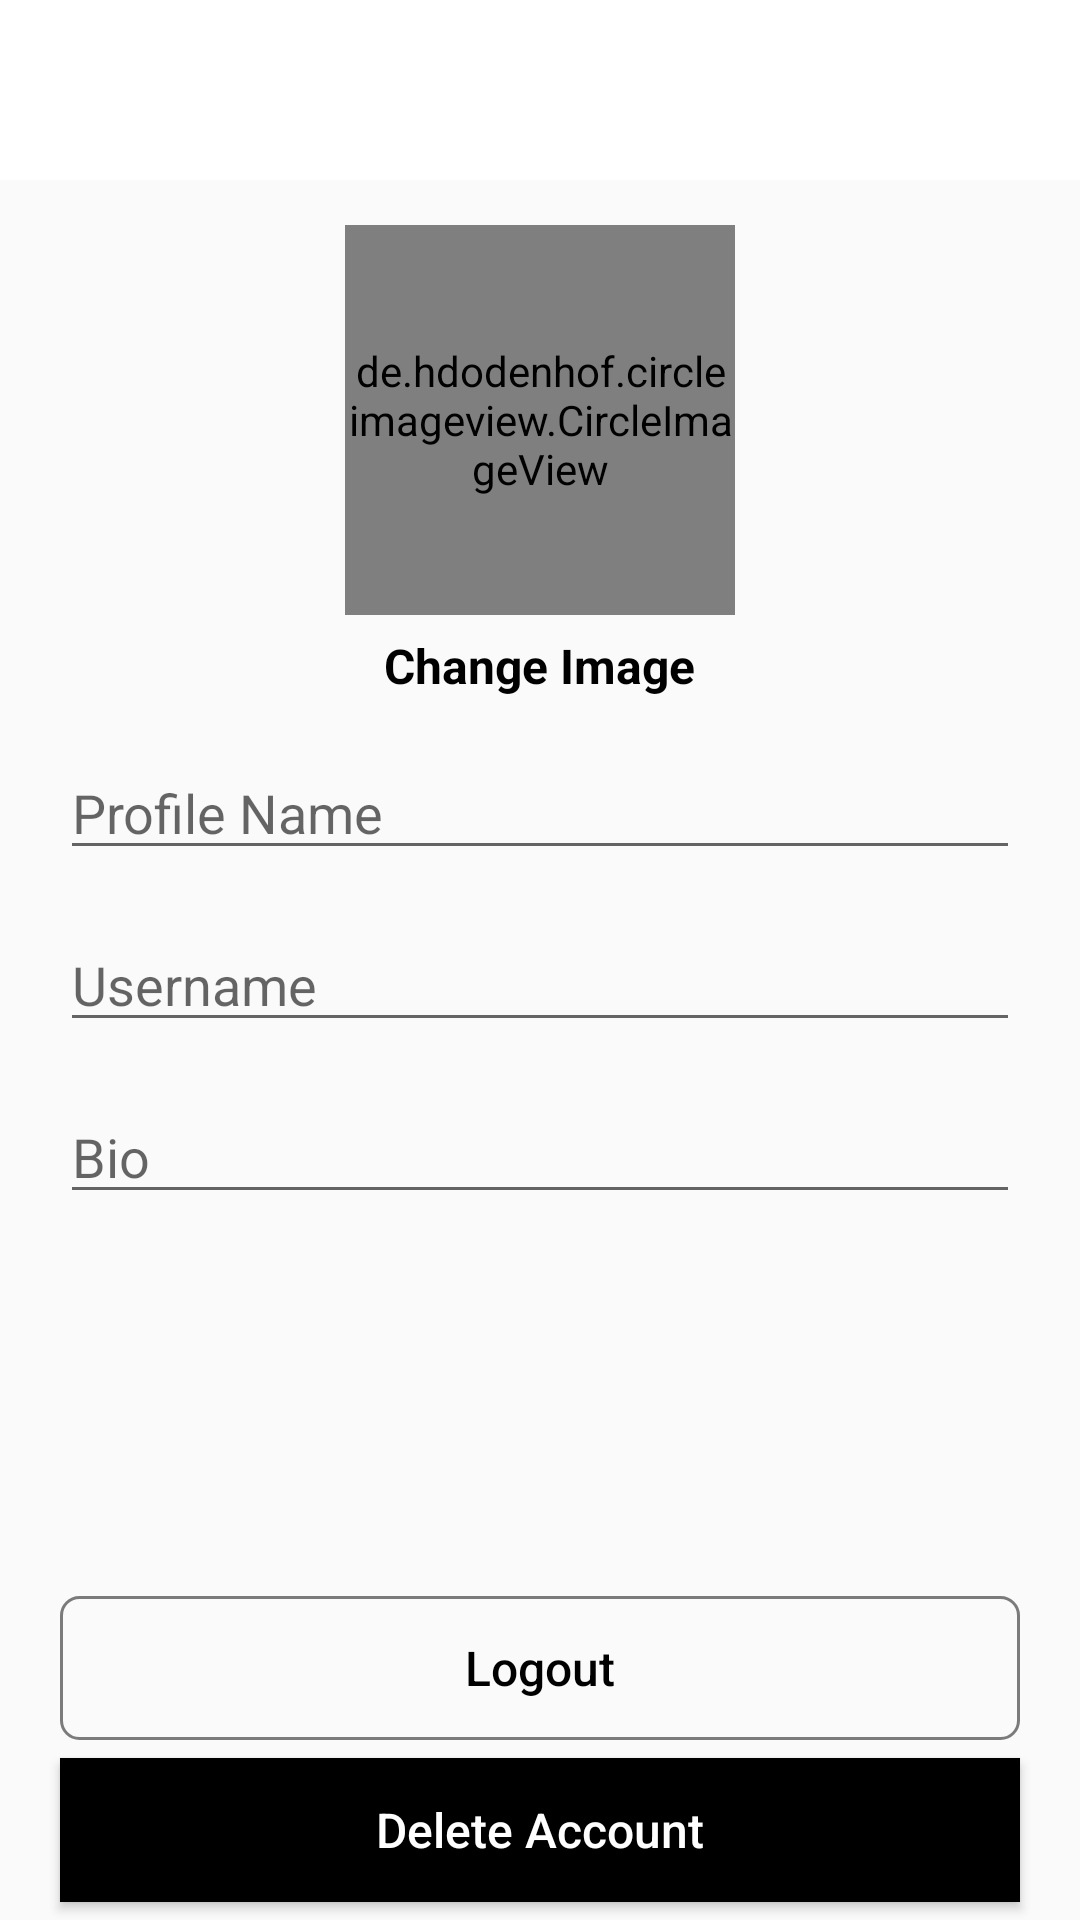

Layout XML and referenced resources for this Android screen:
<!-- AndroidManifest.xml: application theme AppTheme -->
<!-- res/layout/activity_account_setting.xml -->
<?xml version="1.0" encoding="utf-8"?>
<RelativeLayout xmlns:android="http://schemas.android.com/apk/res/android"
    xmlns:app="http://schemas.android.com/apk/res-auto"
    xmlns:tools="http://schemas.android.com/tools"
    android:layout_width="match_parent"
    android:layout_height="match_parent"
    tools:context=".AccountSettingActivity">

    <com.google.android.material.appbar.AppBarLayout
        android:layout_width="match_parent"
        android:layout_height="wrap_content"
        android:id="@+id/app_bar_layout_setprofile"
        android:background="@android:color/white">

        <androidx.appcompat.widget.Toolbar
            android:id="@+id/notifications_toolbar"
            android:layout_width="match_parent"
            android:layout_height="wrap_content"
            android:layout_marginTop="4dp"
            android:layout_marginLeft="6dp"
            android:layout_marginRight="6dp"
            android:background="@android:color/white">

            <RelativeLayout
                android:layout_width="match_parent"
                android:layout_height="wrap_content">

                <ImageView
                    android:id="@+id/close_profile_btn"
                    android:layout_width="20dp"
                    android:layout_height="30dp"
                    android:layout_alignParentStart="true"
                    android:src="@drawable/close"/>

                <ImageView
                    android:id="@+id/save_info_profile_btn"
                    android:layout_width="30dp"
                    android:layout_height="30dp"
                    android:layout_marginRight="15dp"
                    android:layout_alignParentEnd="true"
                    android:src="@drawable/save_edited_info"/>

            </RelativeLayout>
        </androidx.appcompat.widget.Toolbar>
    </com.google.android.material.appbar.AppBarLayout>

    <de.hdodenhof.circleimageview.CircleImageView
        android:id="@+id/setprofile_image_view"
        android:layout_width="130dp"
        android:layout_height="130dp"
        android:layout_below="@+id/app_bar_layout_setprofile"
        android:layout_centerHorizontal="true"
        android:src="@drawable/profile"
        android:layout_marginTop="15dp"/>

    <TextView
        android:id="@+id/change_setimage_text"
        android:layout_width="wrap_content"
        android:layout_height="wrap_content"
        android:text="Change Image"
        android:layout_centerHorizontal="true"
        android:layout_marginTop="6dp"
        android:textStyle="bold"
        android:textSize="16dp"
        android:textColor="@color/colorPrimary"
        android:layout_below="@+id/setprofile_image_view"/>

    <EditText
        android:id="@+id/fullname_setprofile_edittext"
        android:layout_width="match_parent"
        android:layout_height="wrap_content"
        android:layout_marginLeft="20dp"
        android:layout_marginRight="20dp"
        android:layout_marginTop="16dp"
        android:inputType="text"
        android:hint="Profile Name"
        android:layout_below="@+id/change_setimage_text"/>

    <EditText
        android:id="@+id/username_setprofile_edittext"
        android:layout_width="match_parent"
        android:layout_height="wrap_content"
        android:layout_marginLeft="20dp"
        android:layout_marginRight="20dp"
        android:layout_marginTop="16dp"
        android:inputType="text"
        android:hint="Username"
        android:layout_below="@+id/fullname_setprofile_edittext"/>

    <EditText
        android:id="@+id/bio_setprofile_edittext"
        android:layout_width="match_parent"
        android:layout_height="wrap_content"
        android:layout_marginLeft="20dp"
        android:layout_marginRight="20dp"
        android:layout_marginTop="16dp"
        android:inputType="text"
        android:hint="Bio"
        android:layout_below="@+id/username_setprofile_edittext"/>

    <Button
        android:id="@+id/logout_btn_setprofile"
        android:layout_width="match_parent"
        android:layout_height="wrap_content"
        android:layout_marginLeft="20dp"
        android:layout_marginRight="20dp"
        android:layout_marginBottom="6dp"
        android:text="Logout"
        android:textSize="16dp"
        android:textColor="@color/colorPrimary"
        android:textAllCaps="false"
        android:background="@drawable/button_black_background"
        android:layout_above="@+id/delete_account_btn_setprofile"/>

    <Button
        android:id="@+id/delete_account_btn_setprofile"
        android:layout_width="match_parent"
        android:layout_height="wrap_content"
        android:layout_marginLeft="20dp"
        android:layout_marginRight="20dp"
        android:layout_marginBottom="6dp"
        android:text="Delete Account"
        android:layout_alignParentBottom="true"
        android:textAllCaps="false"
        android:textSize="16dp"
        android:textColor="@android:color/white"
        android:background="@color/colorPrimary"/>

</RelativeLayout>
<!-- resources referenced by this layout -->
<resources>
  <color name="colorPrimary">#000000</color>
  <!-- drawable button_black_background (drawable) -->
  <?xml version="1.0" encoding="utf-8"?>
  
  <shape
      xmlns:android="http://schemas.android.com/apk/res/android"
      android:shape="rectangle"
      >
  
  
      <corners android:radius="6dp" />
  
  
      <stroke android:width="1dp"
          android:color="@color/dart_transparent"
          ></stroke>
  
  
  </shape>
  <style name="AppTheme" parent="Theme.AppCompat.Light.NoActionBar">
          
          <item name="colorPrimary">@color/colorPrimary</item>
          <item name="colorPrimaryDark">#dbdbdb</item>
          
          <item name="colorAccent">@color/colorAccent</item>
      </style>
  <color name="dart_transparent">#81000000</color>
  <color name="colorAccent">#ff68a5</color>
</resources>
